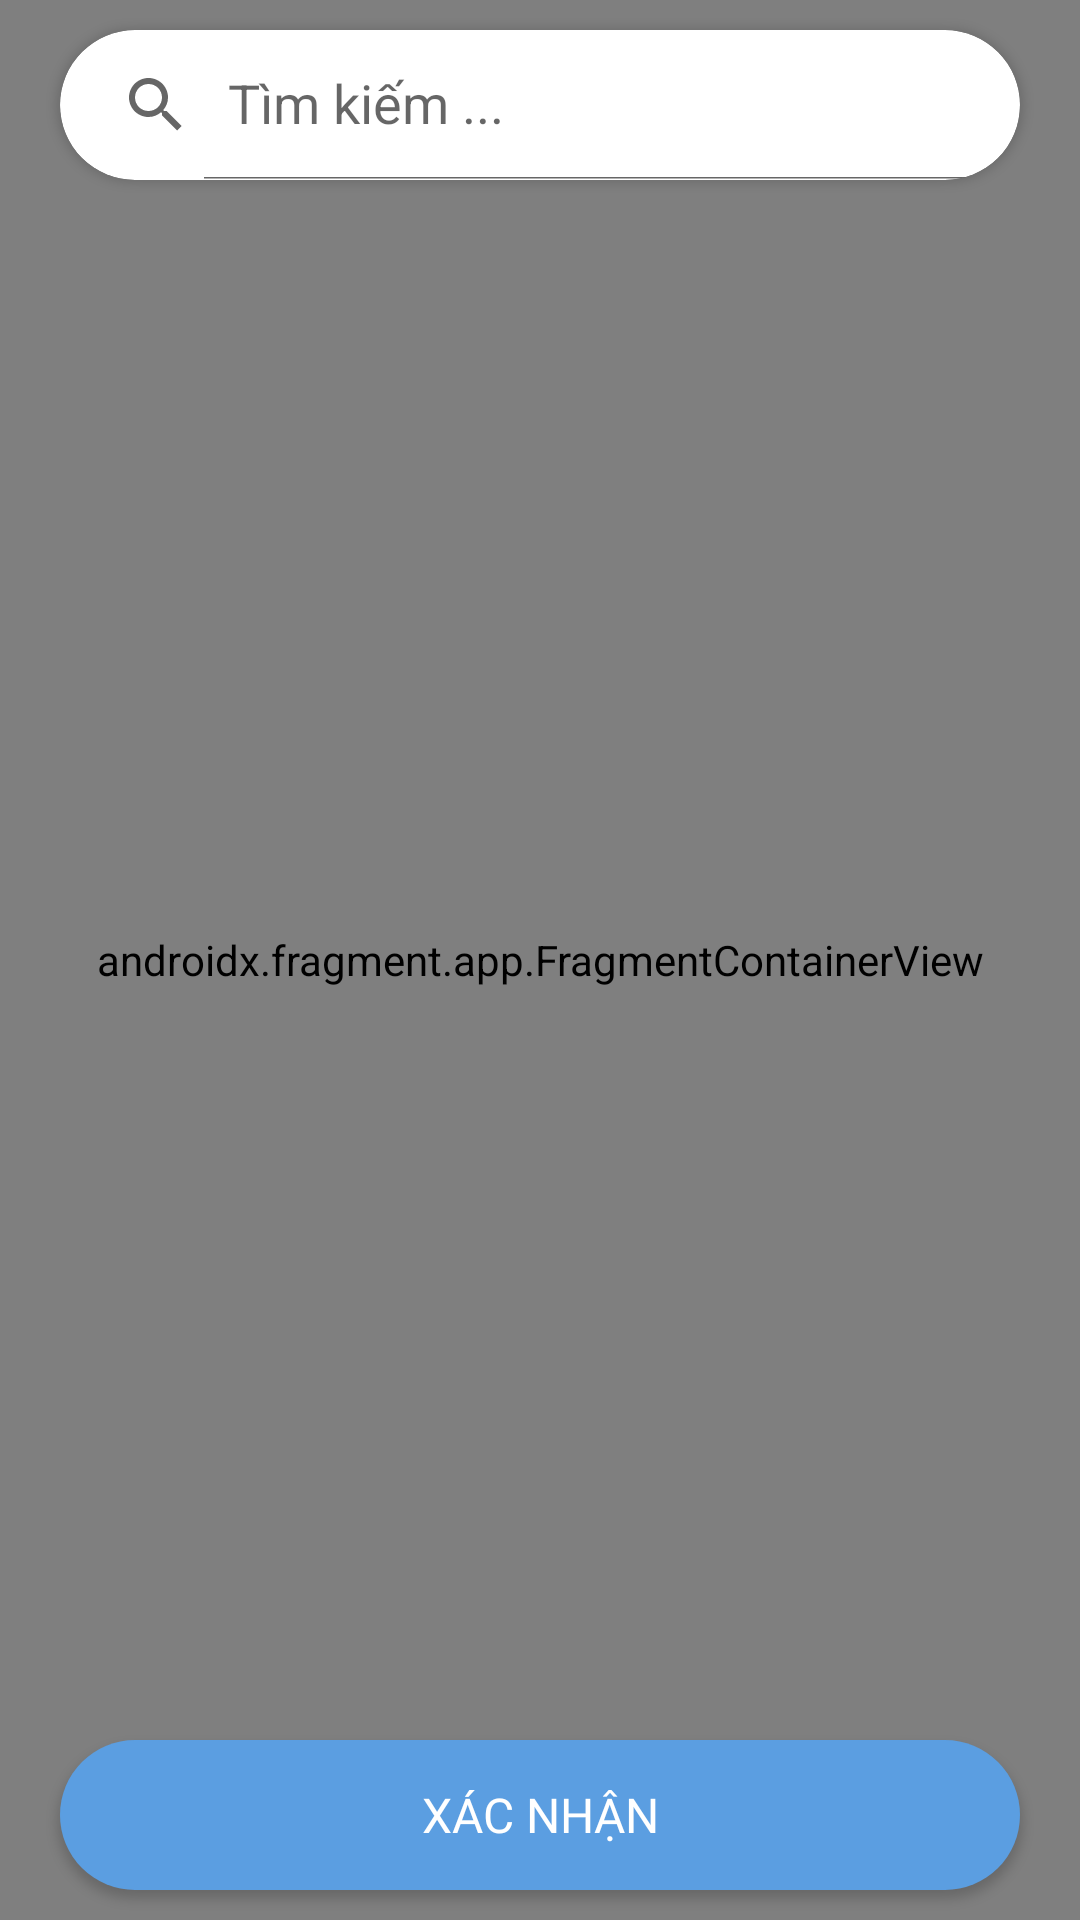

Layout XML and referenced resources for this Android screen:
<!-- AndroidManifest.xml: application theme Theme.EcomApp -->
<!-- res/layout/fragment_g_g_map.xml -->
<?xml version="1.0" encoding="utf-8"?>
<androidx.constraintlayout.widget.ConstraintLayout xmlns:android="http://schemas.android.com/apk/res/android"
    xmlns:app="http://schemas.android.com/apk/res-auto"
    xmlns:tools="http://schemas.android.com/tools"
    android:layout_width="match_parent"
    android:layout_height="match_parent"
    tools:context=".ui.view.checkout.GGMapFragment">

    <androidx.fragment.app.FragmentContainerView
        android:id="@+id/map_container"
        android:name="com.google.android.gms.maps.SupportMapFragment"
        android:layout_width="match_parent"
        android:layout_height="match_parent" />

    <androidx.cardview.widget.CardView
        android:layout_width="0dp"
        android:layout_height="50dp"
        android:layout_marginStart="20dp"
        android:layout_marginTop="10dp"
        android:layout_marginEnd="20dp"
        app:cardCornerRadius="50dp"
        app:layout_constraintEnd_toEndOf="parent"
        app:layout_constraintStart_toStartOf="parent"
        app:layout_constraintTop_toTopOf="parent">
        
        
        
        
        

        <androidx.appcompat.widget.SearchView
            android:id="@+id/mapSearch"
            android:layout_width="match_parent"
            android:layout_height="50dp"
            app:iconifiedByDefault="false"
            app:queryHint="Tìm kiếm ..." />
    </androidx.cardview.widget.CardView>

    <androidx.appcompat.widget.AppCompatButton
        android:id="@+id/btnConfirm"
        android:layout_width="match_parent"
        android:layout_height="50dp"
        android:layout_marginStart="20dp"
        android:layout_marginEnd="20dp"
        android:layout_marginBottom="10dp"
        android:background="@drawable/blue_circle_background"
        android:textColor="@color/white"
        android:fontFamily="@font/robotoregular"
        android:text="Xác nhận"
        android:textSize="16sp"
        app:layout_constraintBottom_toBottomOf="parent" />
</androidx.constraintlayout.widget.ConstraintLayout>
<!-- resources referenced by this layout -->
<resources>
  <color name="white">#FFFFFFFF</color>
  <!-- drawable blue_circle_background (drawable) -->
  <?xml version="1.0" encoding="utf-8"?>
  <selector xmlns:android="http://schemas.android.com/apk/res/android">
      <item>
          <shape android:shape="rectangle">
              <corners android:radius="50dp"/>
              <solid android:color="@color/primary_color"/>
          </shape>
      </item>
  </selector>
  <style name="Theme.EcomApp" parent="Base.Theme.EcomApp" />
  <color name="primary_color">#5B9EE1</color>
  <style name="Base.Theme.EcomApp" parent="Theme.MaterialComponents.DayNight.NoActionBar">
          
          <item name="android:statusBarColor">@color/white_frame</item>
          <item name="android:windowLightStatusBar">true</item>
      </style>
  <color name="white_frame">#F8F9FA</color>
</resources>
